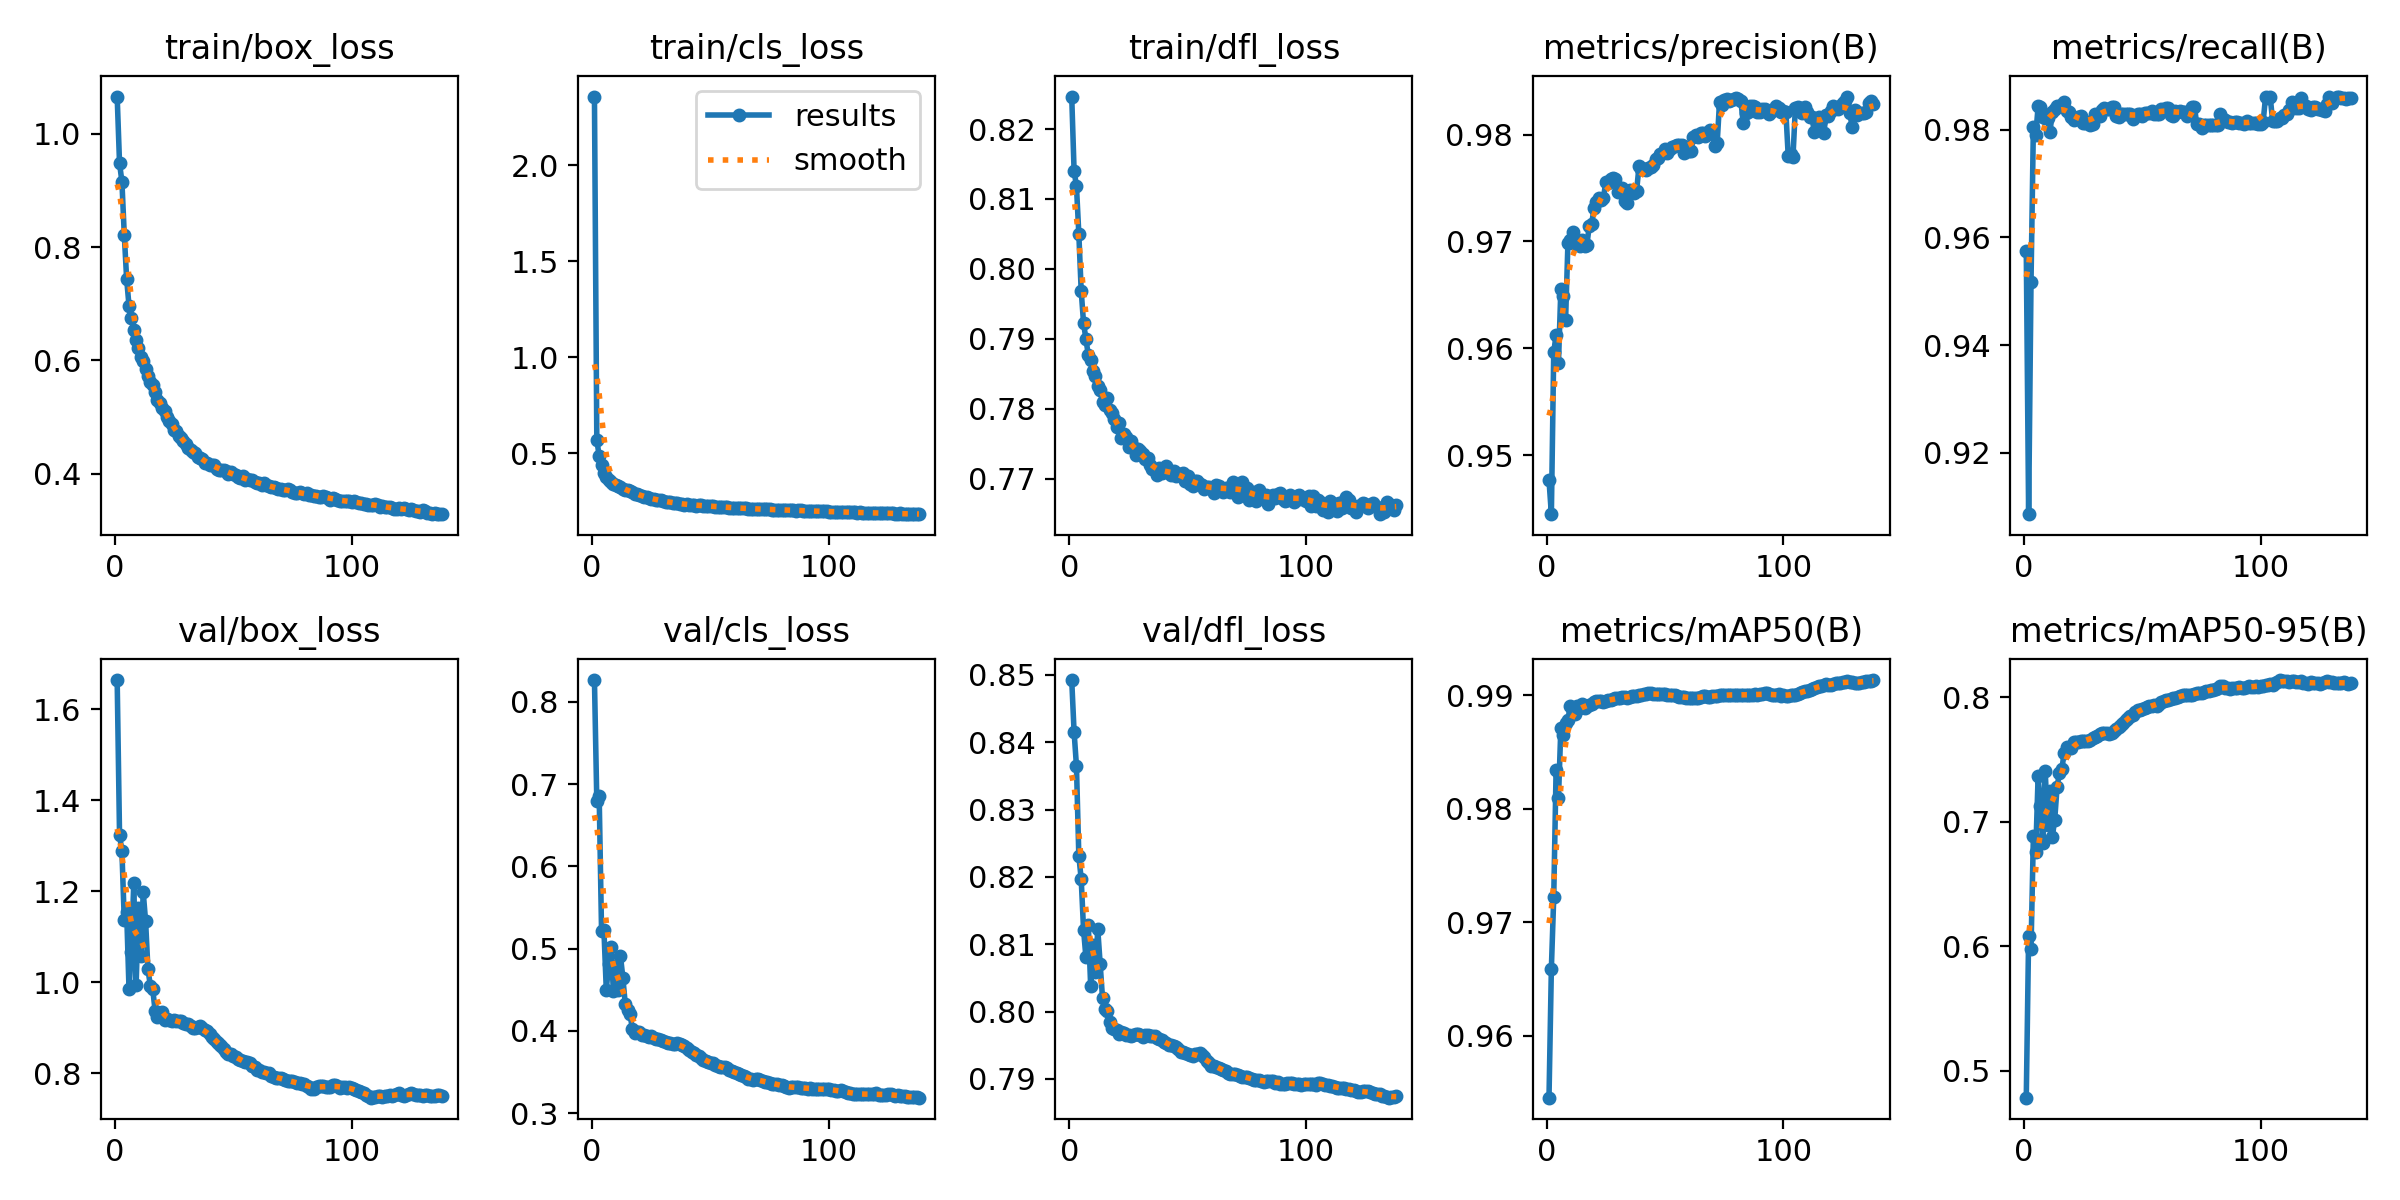

Values plotted in this chart, from the file beside it:
epoch, time, train/box_loss, train/cls_loss, train/dfl_loss, metrics/precision(B), metrics/recall(B), metrics/mAP50(B), metrics/mAP50-95(B), val/box_loss, val/cls_loss, val/dfl_loss, lr/pg0, lr/pg1, lr/pg2
1, 239.3, 1.066, 2.359, 0.8246, 0.9477, 0.9575, 0.9545, 0.4783, 1.664, 0.8266, 0.8492, 0.003329, 0.003329, 0.003329
2, 474, 0.9478, 0.5706, 0.814, 0.9445, 0.9086, 0.9659, 0.6083, 1.324, 0.6792, 0.8415, 0.006641, 0.006641, 0.006641
3, 707.9, 0.9156, 0.4867, 0.8118, 0.9596, 0.9517, 0.9722, 0.598, 1.289, 0.685, 0.8365, 0.00993, 0.00993, 0.00993
4, 941.4, 0.8218, 0.438, 0.805, 0.9613, 0.9805, 0.9834, 0.6883, 1.136, 0.5214, 0.8231, 0.009901, 0.009901, 0.009901
5, 1175, 0.7437, 0.3977, 0.7969, 0.9586, 0.9789, 0.9809, 0.6756, 1.155, 0.5226, 0.8197, 0.009868, 0.009868, 0.009868
6, 1409, 0.6962, 0.375, 0.7922, 0.9655, 0.9843, 0.9871, 0.7366, 0.9846, 0.4501, 0.8121, 0.009835, 0.009835, 0.009835
7, 1643, 0.6742, 0.362, 0.79, 0.9648, 0.9842, 0.9865, 0.7127, 1.066, 0.4811, 0.808, 0.009802, 0.009802, 0.009802
8, 1877, 0.6533, 0.3523, 0.7877, 0.9626, 0.9824, 0.9875, 0.6828, 1.218, 0.5021, 0.8129, 0.009769, 0.009769, 0.009769
9, 2111, 0.6359, 0.3429, 0.787, 0.9699, 0.9821, 0.9878, 0.7408, 0.9952, 0.4484, 0.8038, 0.009736, 0.009736, 0.009736
10, 2345, 0.6224, 0.3354, 0.7854, 0.9701, 0.982, 0.989, 0.6976, 1.163, 0.478, 0.8099, 0.009703, 0.009703, 0.009703
11, 2580, 0.6063, 0.3285, 0.7847, 0.9709, 0.9795, 0.9885, 0.7249, 1.058, 0.4494, 0.8058, 0.00967, 0.00967, 0.00967
12, 2816, 0.5991, 0.3234, 0.7833, 0.9698, 0.9833, 0.9883, 0.6878, 1.198, 0.4905, 0.8122, 0.009637, 0.009637, 0.009637
13, 3053, 0.5853, 0.3171, 0.7827, 0.97, 0.9838, 0.989, 0.7015, 1.135, 0.4646, 0.8071, 0.009604, 0.009604, 0.009604
14, 3289, 0.5719, 0.3123, 0.781, 0.9696, 0.9843, 0.9888, 0.7278, 1.029, 0.4329, 0.802, 0.009571, 0.009571, 0.009571
15, 3525, 0.562, 0.3076, 0.7806, 0.9701, 0.9844, 0.9892, 0.7393, 0.9931, 0.4249, 0.8004, 0.009538, 0.009538, 0.009538
16, 3761, 0.5567, 0.3026, 0.7815, 0.9696, 0.9845, 0.9889, 0.742, 0.9857, 0.4205, 0.8, 0.009505, 0.009505, 0.009505
17, 3997, 0.5449, 0.2979, 0.7799, 0.9697, 0.985, 0.989, 0.7554, 0.9381, 0.4028, 0.7985, 0.009472, 0.009472, 0.009472
18, 4234, 0.5301, 0.2913, 0.7794, 0.9715, 0.9835, 0.9891, 0.7603, 0.9241, 0.3971, 0.7976, 0.009439, 0.009439, 0.009439
19, 4478, 0.5256, 0.2877, 0.7785, 0.9716, 0.9832, 0.9892, 0.7592, 0.9331, 0.3982, 0.7974, 0.009406, 0.009406, 0.009406
20, 4722, 0.5163, 0.2831, 0.7774, 0.9731, 0.9824, 0.9894, 0.7591, 0.934, 0.3982, 0.7973, 0.009373, 0.009373, 0.009373
21, 4965, 0.5102, 0.2797, 0.7779, 0.9737, 0.9818, 0.9895, 0.764, 0.918, 0.395, 0.7967, 0.00934, 0.00934, 0.00934
22, 5204, 0.4997, 0.2756, 0.7758, 0.9741, 0.9822, 0.9895, 0.7643, 0.9201, 0.3951, 0.797, 0.009307, 0.009307, 0.009307
23, 5445, 0.4939, 0.2712, 0.7764, 0.9739, 0.9824, 0.9894, 0.7641, 0.9185, 0.3938, 0.7968, 0.009274, 0.009274, 0.009274
24, 5683, 0.4877, 0.2686, 0.7759, 0.9741, 0.9826, 0.9894, 0.7651, 0.9159, 0.3926, 0.7966, 0.009241, 0.009241, 0.009241
25, 5922, 0.4773, 0.2641, 0.7745, 0.9756, 0.9813, 0.9894, 0.765, 0.9165, 0.3932, 0.7966, 0.009208, 0.009208, 0.009208
26, 6162, 0.4751, 0.2625, 0.7753, 0.9755, 0.9812, 0.9895, 0.7647, 0.915, 0.3915, 0.7964, 0.009175, 0.009175, 0.009175
27, 6401, 0.4673, 0.2593, 0.7746, 0.9758, 0.9814, 0.9896, 0.7651, 0.9146, 0.3907, 0.7965, 0.009142, 0.009142, 0.009142
28, 6639, 0.4626, 0.2569, 0.7734, 0.9759, 0.9809, 0.9897, 0.766, 0.9145, 0.3901, 0.7967, 0.009109, 0.009109, 0.009109
29, 6877, 0.4586, 0.2554, 0.7742, 0.9758, 0.9811, 0.9897, 0.7673, 0.9119, 0.3886, 0.7966, 0.009076, 0.009076, 0.009076
30, 7116, 0.4526, 0.2521, 0.7739, 0.9746, 0.9828, 0.9897, 0.7682, 0.9091, 0.3872, 0.7965, 0.009043, 0.009043, 0.009043
31, 7356, 0.4454, 0.2496, 0.7736, 0.975, 0.9827, 0.9898, 0.769, 0.9081, 0.3868, 0.7963, 0.00901, 0.00901, 0.00901
32, 7596, 0.4412, 0.2475, 0.7728, 0.975, 0.9825, 0.9898, 0.7707, 0.9043, 0.3858, 0.7966, 0.008977, 0.008977, 0.008977
33, 7834, 0.4382, 0.2452, 0.773, 0.9738, 0.9836, 0.9898, 0.7716, 0.8999, 0.3847, 0.7965, 0.008944, 0.008944, 0.008944
34, 8067, 0.4368, 0.2446, 0.772, 0.9736, 0.9841, 0.9898, 0.7716, 0.9001, 0.3846, 0.7964, 0.008911, 0.008911, 0.008911
35, 8302, 0.4301, 0.2422, 0.7713, 0.9748, 0.9839, 0.9899, 0.7709, 0.9018, 0.3842, 0.7963, 0.008878, 0.008878, 0.008878
36, 8537, 0.4276, 0.2404, 0.7712, 0.9746, 0.9839, 0.9899, 0.7706, 0.9039, 0.385, 0.7964, 0.008845, 0.008845, 0.008845
37, 8775, 0.4254, 0.2393, 0.7705, 0.9746, 0.9842, 0.9899, 0.7714, 0.9004, 0.3836, 0.7962, 0.008812, 0.008812, 0.008812
38, 9016, 0.4196, 0.2365, 0.7715, 0.9748, 0.9841, 0.9899, 0.7732, 0.8959, 0.3824, 0.7959, 0.008779, 0.008779, 0.008779
39, 9255, 0.4187, 0.2341, 0.7708, 0.977, 0.9825, 0.99, 0.7742, 0.8939, 0.3817, 0.7957, 0.008746, 0.008746, 0.008746
40, 9495, 0.4158, 0.2352, 0.7711, 0.9768, 0.9823, 0.99, 0.7763, 0.8857, 0.379, 0.7954, 0.008713, 0.008713, 0.008713
41, 9739, 0.4154, 0.2343, 0.7719, 0.9768, 0.9828, 0.9901, 0.7778, 0.8804, 0.3763, 0.7953, 0.00868, 0.00868, 0.00868
42, 9988, 0.4152, 0.2343, 0.7709, 0.9767, 0.9829, 0.9901, 0.7795, 0.8757, 0.3744, 0.7951, 0.008647, 0.008647, 0.008647
43, 10232, 0.4084, 0.2303, 0.7705, 0.9769, 0.983, 0.9902, 0.7814, 0.8691, 0.3727, 0.795, 0.008614, 0.008614, 0.008614
44, 10476, 0.4067, 0.2291, 0.7711, 0.977, 0.9829, 0.9902, 0.7832, 0.8643, 0.3712, 0.7949, 0.008581, 0.008581, 0.008581
45, 10723, 0.4072, 0.2297, 0.7704, 0.9771, 0.9829, 0.9901, 0.7847, 0.8594, 0.369, 0.7948, 0.008548, 0.008548, 0.008548
46, 10968, 0.4072, 0.2296, 0.7706, 0.9777, 0.982, 0.9901, 0.786, 0.8541, 0.3671, 0.7944, 0.008515, 0.008515, 0.008515
47, 11214, 0.4048, 0.2286, 0.7707, 0.9778, 0.9825, 0.9901, 0.788, 0.848, 0.365, 0.794, 0.008482, 0.008482, 0.008482
48, 11460, 0.4004, 0.2253, 0.7709, 0.9781, 0.9828, 0.9901, 0.7894, 0.8436, 0.3629, 0.794, 0.008449, 0.008449, 0.008449
49, 11707, 0.4029, 0.2272, 0.7697, 0.9783, 0.9828, 0.9901, 0.7897, 0.8422, 0.3626, 0.7939, 0.008416, 0.008416, 0.008416
50, 11950, 0.3989, 0.2258, 0.7704, 0.9787, 0.9826, 0.9901, 0.7907, 0.8385, 0.3615, 0.7937, 0.008383, 0.008383, 0.008383
51, 12196, 0.3981, 0.2246, 0.7692, 0.9782, 0.9831, 0.99, 0.7911, 0.8359, 0.3604, 0.7935, 0.00835, 0.00835, 0.00835
52, 12441, 0.3943, 0.2231, 0.7689, 0.9786, 0.983, 0.99, 0.7921, 0.8308, 0.3579, 0.7934, 0.008317, 0.008317, 0.008317
53, 12684, 0.3926, 0.2225, 0.7696, 0.9788, 0.9831, 0.99, 0.7929, 0.8292, 0.3572, 0.7936, 0.008284, 0.008284, 0.008284
54, 12927, 0.3952, 0.2231, 0.7697, 0.979, 0.9835, 0.99, 0.7934, 0.8282, 0.3563, 0.7938, 0.008251, 0.008251, 0.008251
55, 13172, 0.3885, 0.2203, 0.7693, 0.979, 0.9829, 0.9899, 0.7941, 0.8258, 0.3557, 0.7938, 0.008218, 0.008218, 0.008218
56, 13417, 0.3914, 0.222, 0.7691, 0.979, 0.9829, 0.9899, 0.7934, 0.8255, 0.3559, 0.7936, 0.008185, 0.008185, 0.008185
57, 13655, 0.3895, 0.2212, 0.7686, 0.979, 0.9829, 0.9898, 0.7943, 0.8222, 0.3547, 0.7932, 0.008152, 0.008152, 0.008152
58, 13893, 0.3884, 0.2184, 0.7688, 0.9782, 0.9838, 0.9898, 0.796, 0.8171, 0.3522, 0.7927, 0.008119, 0.008119, 0.008119
59, 14129, 0.3854, 0.2175, 0.7689, 0.9788, 0.9836, 0.9898, 0.7967, 0.8138, 0.3511, 0.7924, 0.008086, 0.008086, 0.008086
60, 14376, 0.3829, 0.2174, 0.7687, 0.9784, 0.9841, 0.9898, 0.7979, 0.8078, 0.3495, 0.792, 0.008053, 0.008053, 0.008053
... 78 more rows
